5-way image classification set "Caribbean-and-Hawaii-Marine-Life-1" from GitHub (rjohnson279/Caribbean-and-Hawaiian-Marine-Reef-Life-Image-Classification); label vocabulary: cuttlefish, eagle ray, green sea turtle, reef triggerfish, stingray.

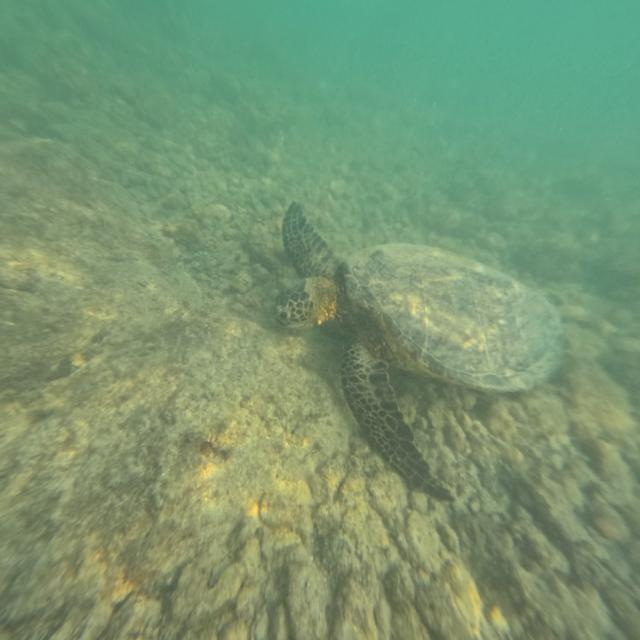
Label: green sea turtle

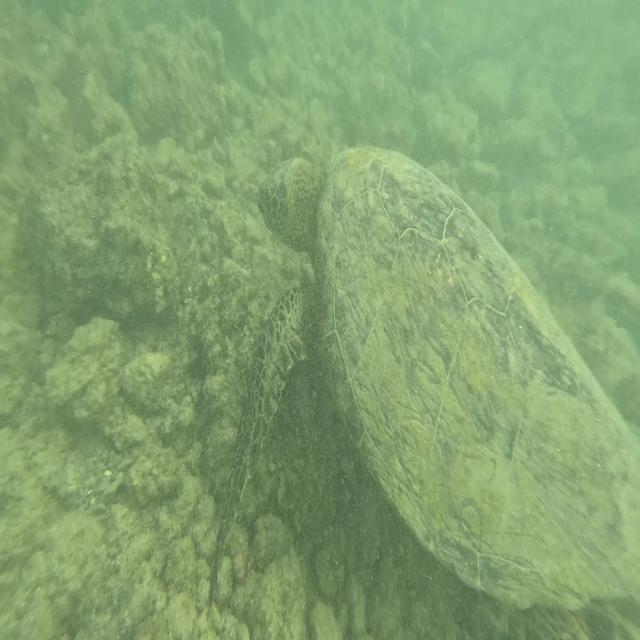
Label: green sea turtle

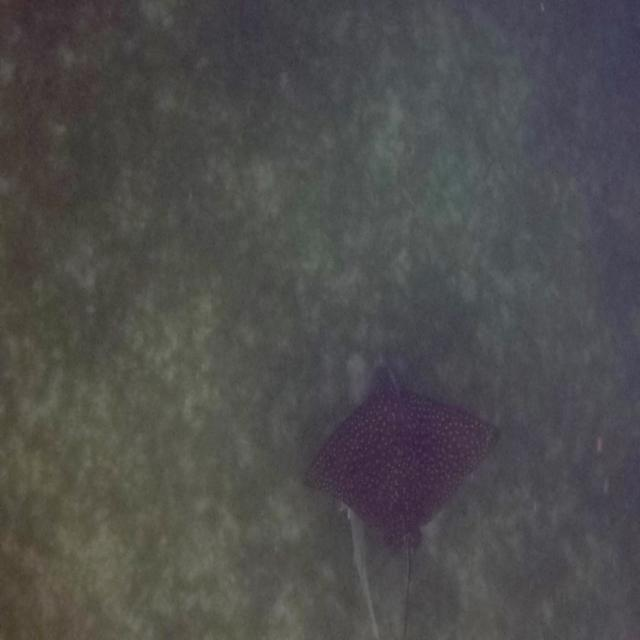
Label: eagle ray

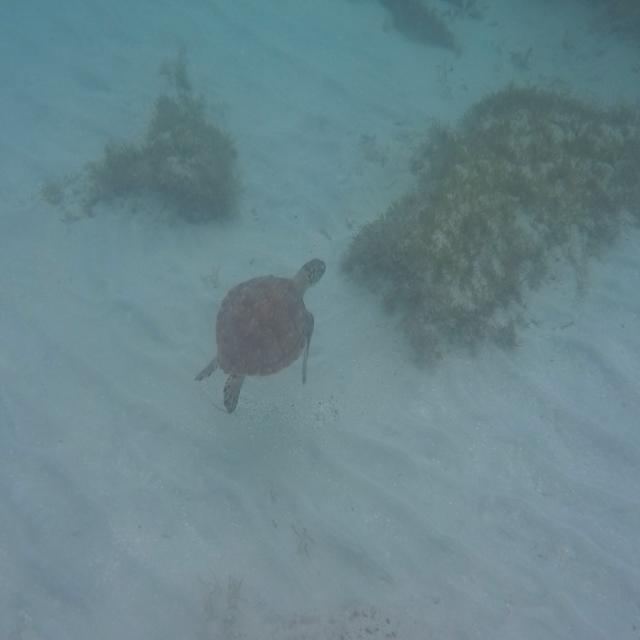
Label: green sea turtle

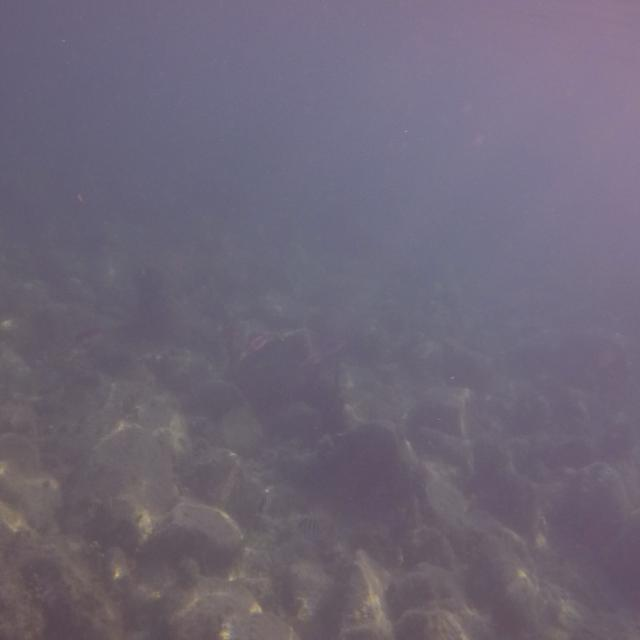
Label: cuttlefish

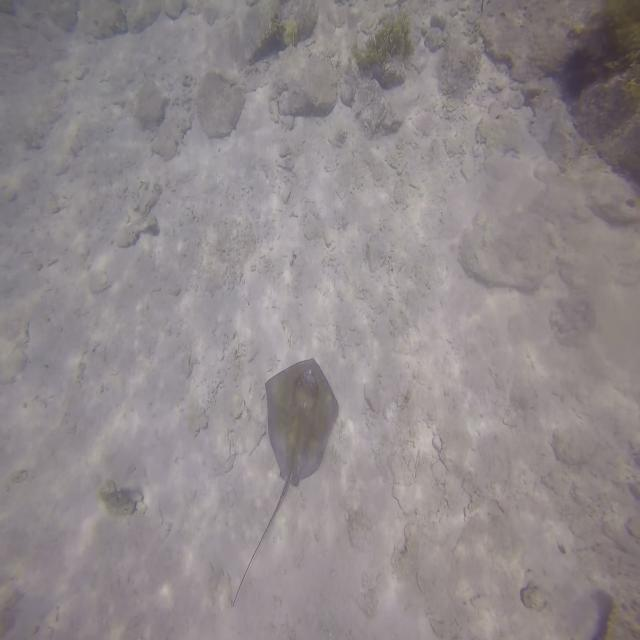
Label: stingray
